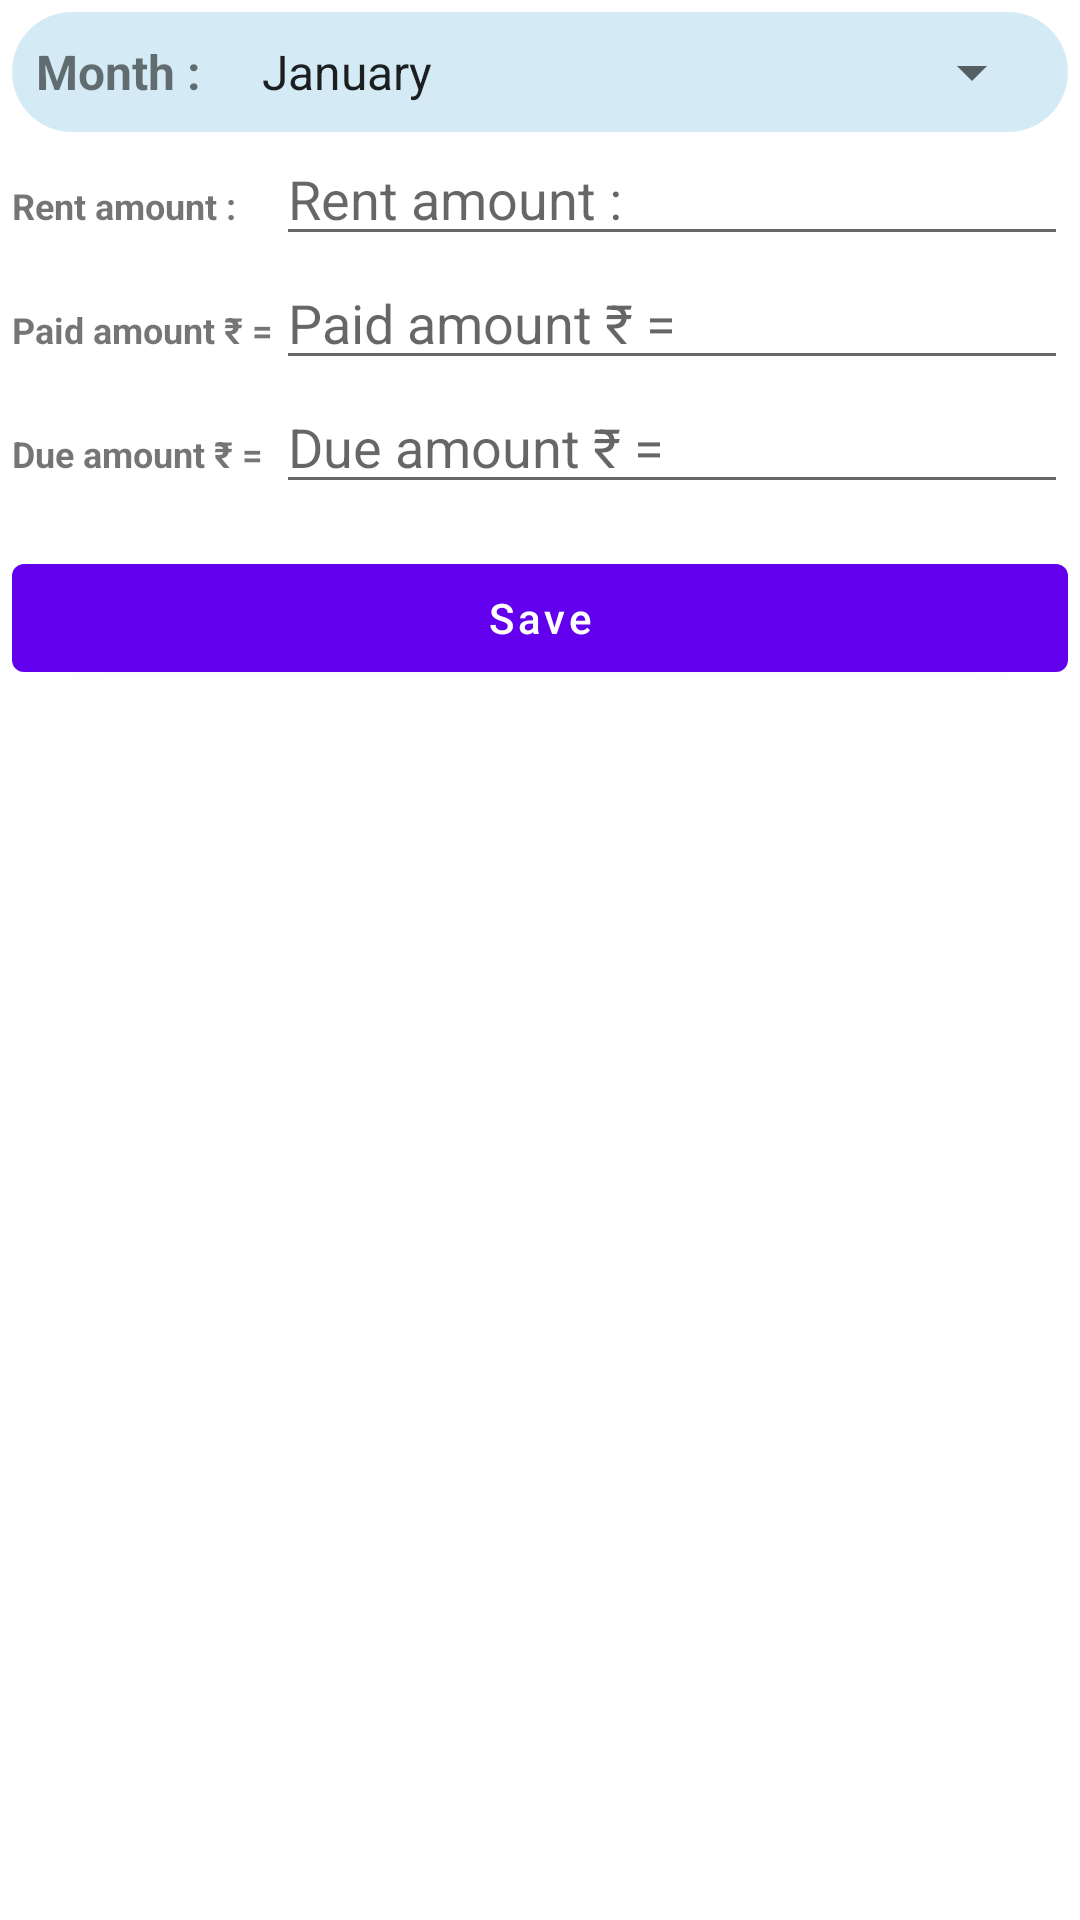

Write the Android layout XML for this screen, with the resource values it uses.
<!-- AndroidManifest.xml: application theme Theme.MyTenant -->
<!-- res/layout/dialog_payment.xml -->
<?xml version="1.0" encoding="utf-8"?>
<layout xmlns:android="http://schemas.android.com/apk/res/android"
    xmlns:app="http://schemas.android.com/apk/res-auto"
    xmlns:tools="http://schemas.android.com/tools">

    <LinearLayout
        android:orientation="vertical"
        android:layout_width="match_parent"
        android:layout_height="wrap_content"
        tools:context=".ui.fragment.UserPaymentFragment"
        android:padding="4dp"
        android:layout_margin="5dp">
     <LinearLayout
            android:padding="8dp"
            android:background="@drawable/background"
            android:layout_width="match_parent"
            android:layout_height="wrap_content"
            android:orientation="horizontal">

            <TextView
                android:id="@+id/textView9"
                android:layout_width="match_parent"
                android:layout_height="wrap_content"
                android:layout_weight="4"
                android:text="@string/month"
                android:textStyle="bold"
                android:textSize="16sp"/>

         <Spinner
             android:id="@+id/spinnerMonth"
             android:layout_width="match_parent"
             android:layout_height="wrap_content"
             android:layout_weight="1"
             android:entries="@array/month"
             app:layout_constraintBaseline_toBaselineOf="@+id/textView5"
             app:layout_constraintEnd_toStartOf="@+id/guideline7"
             app:layout_constraintStart_toEndOf="@+id/textView5"
             tools:ignore="MissingConstraints,TouchTargetSizeCheck" />
        </LinearLayout>


        <LinearLayout
            android:layout_width="match_parent"
            android:layout_height="wrap_content"
            android:orientation="horizontal">

            <TextView
                android:id="@+id/textView10"
                android:layout_width="match_parent"
                android:layout_height="wrap_content"
                android:layout_weight="3"
                android:text="@string/rent_amount"
                android:textSize="12sp"
                android:textStyle="bold"/>

            <EditText
                android:id="@+id/rentPaymentAmount"
                android:layout_width="match_parent"
                android:layout_height="wrap_content"
                android:layout_weight="1"
                android:ems="10"
                android:hint="@string/rent_amount"
                android:importantForAutofill="no"
                android:inputType="number"
                tools:ignore="MissingConstraints,DuplicateSpeakableTextCheck,TouchTargetSizeCheck,VisualLintTextFieldSize"
                tools:targetApi="o" />
        </LinearLayout>

        <LinearLayout
            android:layout_width="match_parent"
            android:layout_height="wrap_content"
            android:orientation="horizontal">

            <TextView
                android:id="@+id/textView13"
                android:layout_width="match_parent"
                android:layout_height="wrap_content"
                android:layout_weight="3"
                android:text="@string/paid_amount"
                android:textSize="12sp"
                android:textStyle="bold"/>

            <EditText
                android:id="@+id/paidAmount"
                android:layout_width="match_parent"
                android:layout_height="wrap_content"
                android:layout_weight="1"
                android:ems="10"
                android:hint="@string/paid_amount"
                android:importantForAutofill="no"
                android:inputType="number"
                tools:ignore="MissingConstraints,DuplicateSpeakableTextCheck,TouchTargetSizeCheck,VisualLintTextFieldSize"
                tools:targetApi="o" />
        </LinearLayout>

        <LinearLayout
            android:layout_width="match_parent"
            android:layout_height="wrap_content"
            android:orientation="horizontal">

            <TextView
                android:id="@+id/textView14"
                android:layout_width="match_parent"
                android:layout_height="wrap_content"
                android:layout_weight="3"
                android:text="@string/due_amount"
                android:textSize="12sp"
                android:textStyle="bold"/>

            <EditText
                android:id="@+id/dueAmount"
                android:layout_width="match_parent"
                android:layout_height="wrap_content"
                android:layout_weight="1"
                android:clickable="false"
                android:cursorVisible="false"
                android:ems="10"
                android:focusable="false"
                android:focusableInTouchMode="false"
                android:hint="@string/due_amount"
                android:importantForAutofill="no"
                android:inputType="none"
                tools:ignore="MissingConstraints,TouchTargetSizeCheck,VisualLintTextFieldSize"
                tools:targetApi="o" />
        </LinearLayout>

        <Button
            android:id="@+id/save_payment"
            android:layout_width="match_parent"
            android:layout_height="wrap_content"
            android:layout_marginTop="14dp"
            android:text="@string/save"
            android:textAllCaps="false"
            app:layout_constraintBottom_toTopOf="@+id/guideline6"
            app:layout_constraintEnd_toStartOf="@+id/guideline7"
            app:layout_constraintHorizontal_bias="0.0"
            app:layout_constraintStart_toStartOf="@+id/guideline4"
            app:layout_constraintTop_toBottomOf="@+id/dueAmount"
            app:layout_constraintVertical_bias="0.2"
            tools:ignore="VisualLintButtonSize" />


    </LinearLayout>
</layout>
<!-- resources referenced by this layout -->
<resources>
  <string-array name="month">
          <item>January</item>
          <item>February</item>
          <item>March</item>
          <item>April</item>
          <item>May</item>
          <item>June</item>
          <item>July</item>
          <item>August</item>
          <item>September</item>
          <item>October</item>
          <item>November</item>
          <item>December</item>
      </string-array>
  <!-- drawable background (drawable) -->
  <?xml version="1.0" encoding="utf-8"?>
  <shape xmlns:android="http://schemas.android.com/apk/res/android">
      
      <solid android:color="@color/background" />
      <corners android:radius="20dp" />
      
  </shape>
  <string name="due_amount">Due amount    \u20B9   = </string>
  <string name="month">Month :</string>
  <string name="paid_amount">Paid amount    \u20B9   = </string>
  <string name="rent_amount">Rent amount :</string>
  <string name="save">Save</string>
  <style name="Theme.MyTenant" parent="Theme.MaterialComponents.DayNight.DarkActionBar">
          
          <item name="colorPrimary">@color/purple_500</item>
          <item name="colorPrimaryVariant">@color/purple_700</item>
          <item name="colorOnPrimary">@color/white</item>
          
          <item name="colorSecondary">@color/teal_200</item>
          <item name="colorSecondaryVariant">@color/teal_700</item>
          <item name="colorOnSecondary">@color/black</item>
          
          <item name="android:statusBarColor">?attr/colorPrimaryVariant</item>
          
      </style>
  <color name="background">#D4EBF6</color>
  <color name="purple_500">#FF6200EE</color>
  <color name="purple_700">#FF3700B3</color>
  <color name="white">#FFFFFFFF</color>
  <color name="teal_200">#FF03DAC5</color>
  <color name="teal_700">#FF018786</color>
  <color name="black">#FF000000</color>
</resources>
